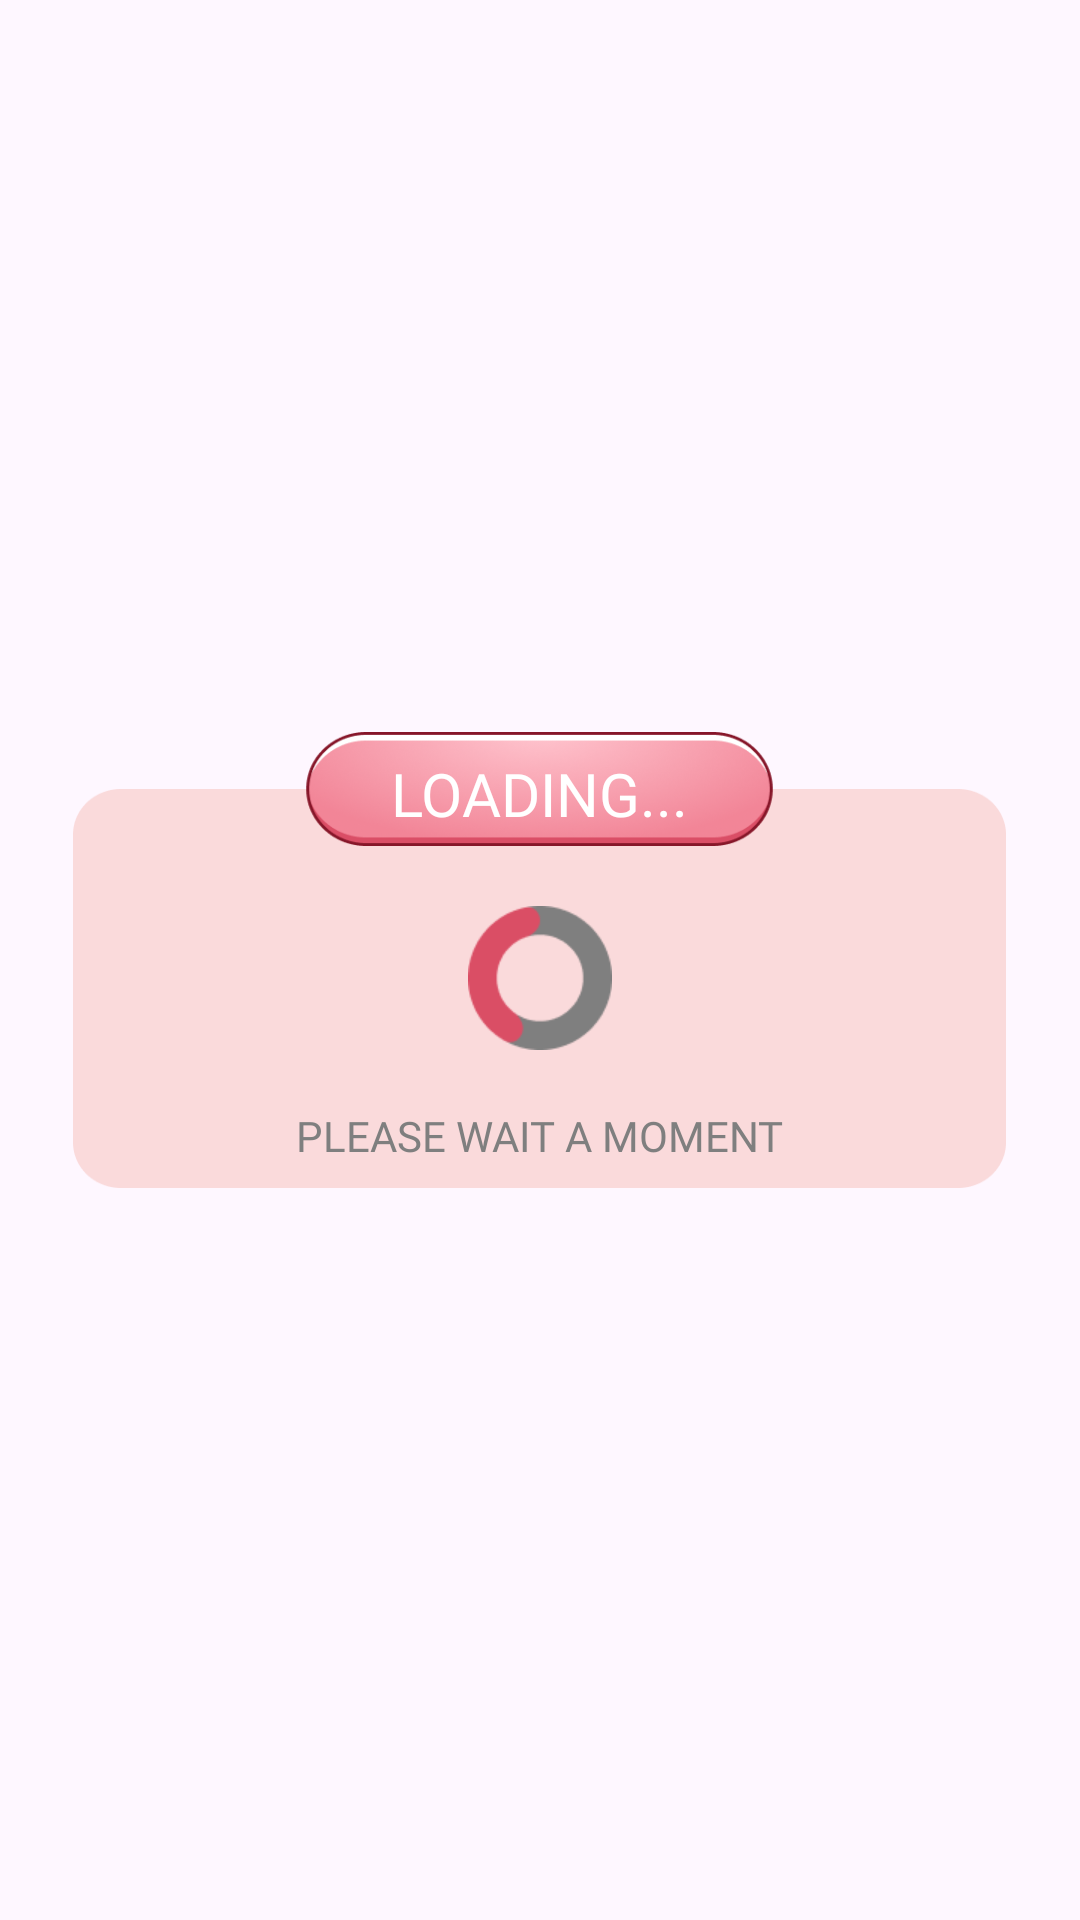

This screen was rendered from an Android layout file. Write that file and the resources it references.
<!-- AndroidManifest.xml: application theme Theme.BaseProject -->
<!-- res/layout/dialog_loading.xml -->
<?xml version="1.0" encoding="utf-8"?>
<layout xmlns:android="http://schemas.android.com/apk/res/android"
    xmlns:app="http://schemas.android.com/apk/res-auto">
    
    <FrameLayout
        android:id="@+id/flOutSide"
        android:layout_width="match_parent"
        android:layout_height="match_parent">

        
        <androidx.cardview.widget.CardView
            android:id="@+id/layoutMain"
            app:cardBackgroundColor="@color/transparent"
            android:layout_width="wrap_content"
            android:layout_height="wrap_content"
            android:layout_gravity="center"
            android:layout_marginHorizontal="16dp"
            app:cardCornerRadius="8dp"
            app:cardElevation="0dp">

            <androidx.constraintlayout.widget.ConstraintLayout
                android:id="@+id/containerDialog"
                android:layout_width="311dp"
                android:layout_height="152dp"
                android:background="@drawable/bg_dialog_delete_exit">

                
                <TextView
                    android:id="@+id/tvTitle"
                    style="@style/single_marquee"
                    android:layout_width="0dp"
                    android:layout_height="wrap_content"
                    android:layout_marginHorizontal="70dp"
                    android:layout_marginTop="2dp"
                    android:background="@color/transparent"
                    android:fontFamily="@font/chewy_regular"
                    android:gravity="center"
                    android:paddingVertical="5dp"
                    android:text="@string/loading"
                    android:textColor="#FFFFFF"
                    android:textSize="20sp"
                    app:layout_constraintEnd_toEndOf="parent"
                    app:layout_constraintStart_toStartOf="parent"
                    app:layout_constraintTop_toTopOf="parent" />

                
                <ImageView
                    android:id="@+id/ivSpinner"
                    android:layout_width="48dp"
                    android:layout_height="48dp"
                    android:src="@drawable/ic_loading_dialog"
                    app:layout_constraintBottom_toTopOf="@id/tvDescription"
                    app:layout_constraintEnd_toEndOf="parent"
                    app:layout_constraintStart_toStartOf="parent"
                    app:layout_constraintTop_toBottomOf="@id/tvTitle" />

                
                <TextView
                    android:id="@+id/tvDescription"
                    android:layout_width="0dp"
                    android:layout_height="wrap_content"
                    android:layout_marginBottom="8dp"
                    android:fontFamily="@font/cherry_bomb_regular"
                    android:gravity="center"
                    android:paddingHorizontal="24dp"
                    android:text="@string/wait_a_minute"
                    android:textColor="#7F7F7F"
                    android:textSize="14sp"
                    app:layout_constraintBottom_toBottomOf="parent"
                    app:layout_constraintEnd_toEndOf="parent"
                    app:layout_constraintStart_toStartOf="parent" />

            </androidx.constraintlayout.widget.ConstraintLayout>

        </androidx.cardview.widget.CardView>

    </FrameLayout>
</layout>
<!-- resources referenced by this layout -->
<resources>
  <color name="transparent">#00FFFFFF</color>
  <!-- drawable bg_dialog_delete_exit: png bitmap (drawable, 46450 bytes) -->
  <!-- drawable ic_loading_dialog: png bitmap (drawable, 2726 bytes) -->
  <string name="loading">LOADING...</string>
  <string name="wait_a_minute">PLEASE WAIT A MOMENT</string>
  <style name="single_marquee">
          <item name="android:singleLine">true</item>
          <item name="android:ellipsize">marquee</item>
          <item name="android:marqueeRepeatLimit">marquee_forever</item>
      </style>
  <style name="Theme.BaseProject" parent="Base.Theme.BaseProject" />
  <style name="Base.Theme.BaseProject" parent="Theme.Material3.DayNight.NoActionBar">
          <item name="android:windowTranslucentStatus">false</item>
          <item name="android:statusBarColor">@android:color/transparent</item>
          <item name="android:windowSoftInputMode">adjustResize</item>
      </style>
</resources>
